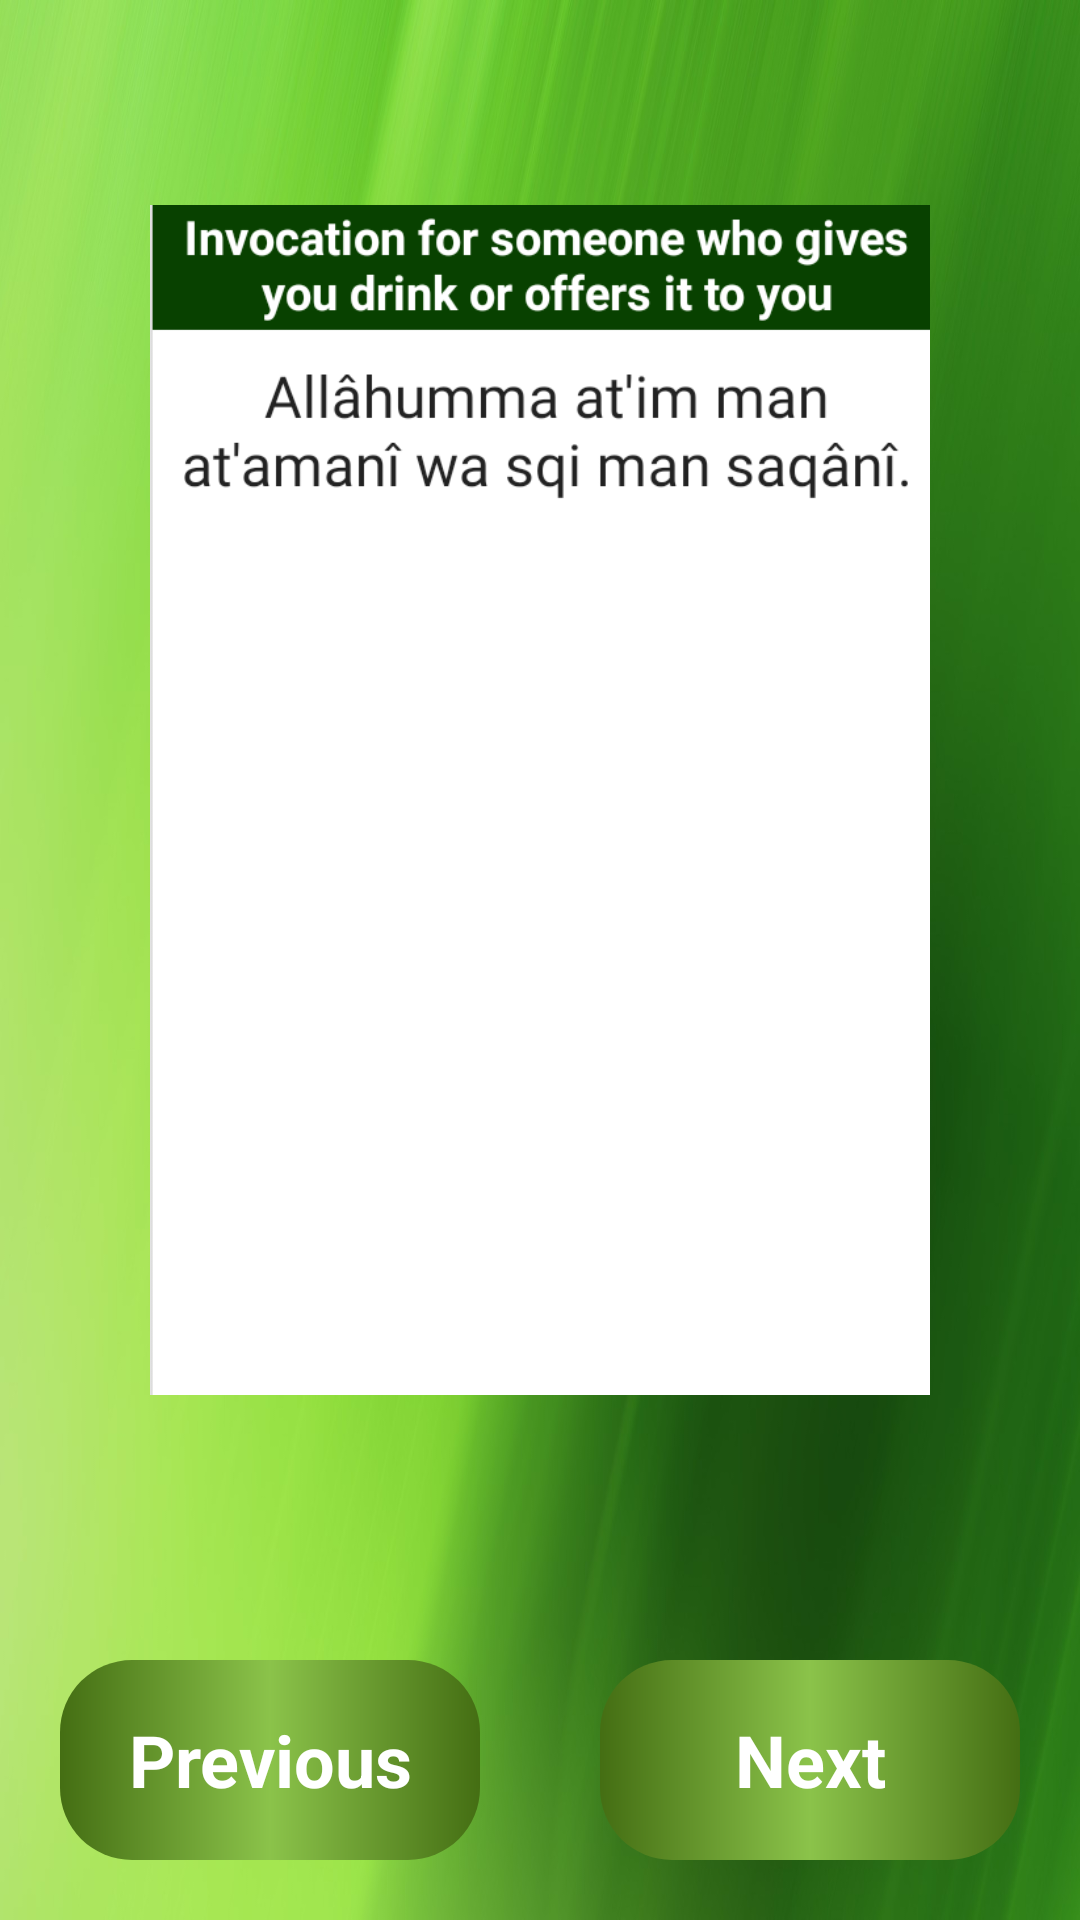

Produce the Android XML layout that renders to this screen, including the resource entries it uses.
<!-- AndroidManifest.xml: application theme Theme.RamzanApp -->
<!-- res/layout/fragment2_layout.xml -->
<?xml version="1.0" encoding="utf-8"?>
<LinearLayout xmlns:android="http://schemas.android.com/apk/res/android"
    xmlns:app="http://schemas.android.com/apk/res-auto"
    xmlns:tools="http://schemas.android.com/tools"
    android:layout_width="match_parent"
    android:layout_height="match_parent"
    android:background="@drawable/an"
    android:orientation="vertical"
    android:weightSum="6">

    <ImageView
        android:id="@+id/imageView3"
        android:layout_width="match_parent"
        android:layout_height="0dp"
        android:layout_weight="5"
        android:padding="50dp"
        app:srcCompat="@drawable/tht" />

    <LinearLayout
        android:layout_width="match_parent"
        android:layout_height="0dp"
        android:layout_weight="1"
        android:orientation="horizontal"
        android:weightSum="2">

        <TextView
            android:id="@+id/button4"
            android:layout_width="0dp"
            android:layout_height="match_parent"
            android:layout_margin="20dp"
            android:layout_weight="1"
            android:background="@drawable/button_style"
            android:gravity="center"
            android:text="Previous"
            android:textColor="@android:color/white"
            android:textSize="24sp"
            android:textStyle="bold" />

        <TextView
            android:id="@+id/button5"
            android:layout_width="0dp"
            android:layout_height="match_parent"
            android:layout_margin="20dp"
            android:layout_weight="1"
            android:background="@drawable/button_style"
            android:gravity="center"
            android:text="Next"
            android:textColor="@android:color/white"
            android:textSize="24sp"
            android:textStyle="bold" />

    </LinearLayout>

</LinearLayout>
<!-- resources referenced by this layout -->
<resources>
  <!-- drawable an: jpg bitmap (drawable, 99413 bytes) -->
  <!-- drawable button_style (drawable) -->
  <?xml version="1.0" encoding="utf-8"?>
  <shape xmlns:android="http://schemas.android.com/apk/res/android"
      android:shape="rectangle">
  
      <gradient android:startColor="@color/colorPrimaryLight"
          android:centerColor="@color/colorPrimary"
          android:endColor="@color/colorPrimaryLight"/>
  
      <corners android:radius="24dp"/>
  
  
  </shape>
  <!-- drawable tht: png bitmap (drawable, 24972 bytes) -->
  <style name="Theme.RamzanApp" parent="Theme.MaterialComponents.DayNight.DarkActionBar">
          
          <item name="colorPrimary">#409744</item>
          <item name="colorPrimaryVariant">#4CAF50</item>
          <item name="colorOnPrimary">@color/white</item>
          
          <item name="colorSecondary">@color/teal_200</item>
          <item name="colorSecondaryVariant">@color/teal_700</item>
          <item name="colorOnSecondary">@color/black</item>
          
          <item name="android:statusBarColor" tools:targetApi="l">?attr/colorPrimaryVariant</item>
          
      </style>
  <color name="colorPrimaryLight">#446E13</color>
  <color name="colorPrimary">#8BC34A</color>
  <color name="white">#FFFFFFFF</color>
  <color name="teal_200">#FF03DAC5</color>
  <color name="teal_700">#FF018786</color>
  <color name="black">#FF000000</color>
</resources>
